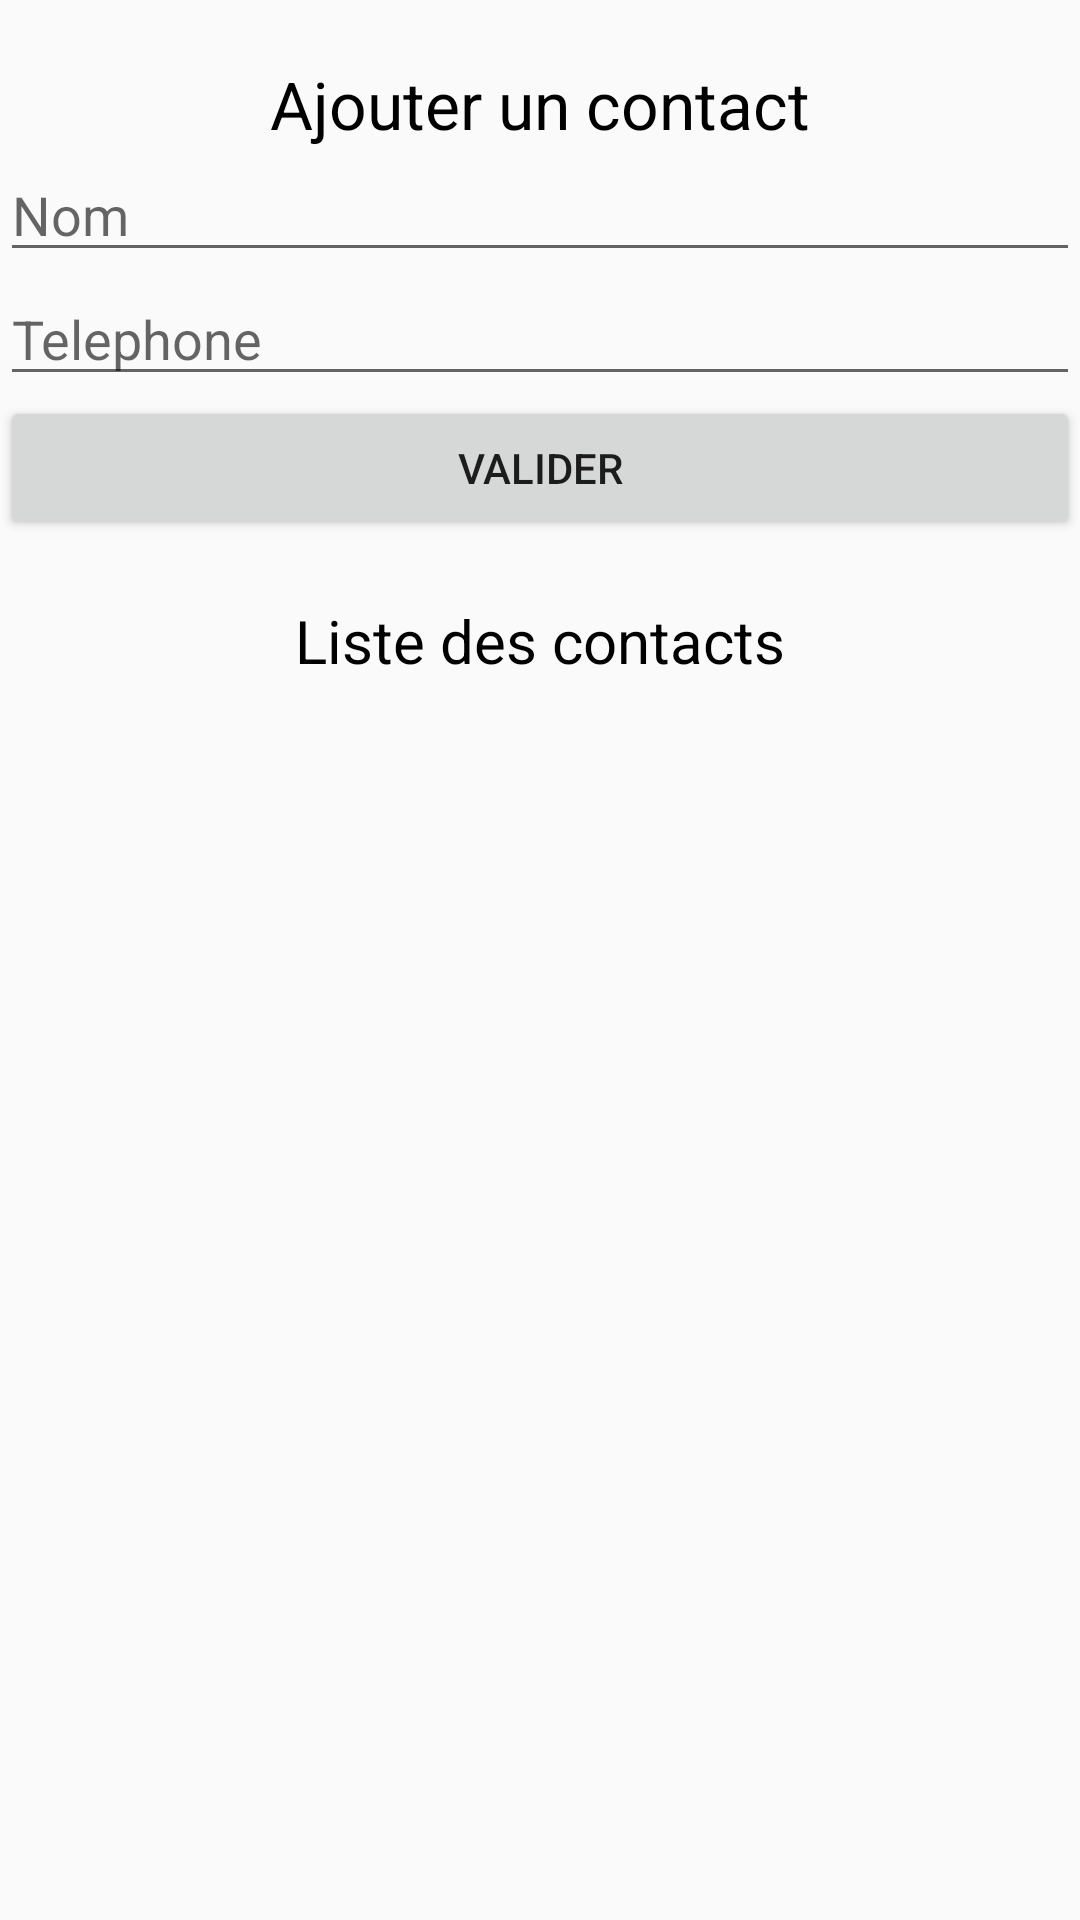

Write the Android layout XML for this screen, with the resource values it uses.
<!-- AndroidManifest.xml: application theme AppTheme -->
<!-- res/layout/activity_contact.xml -->
<?xml version="1.0" encoding="utf-8"?>
<LinearLayout xmlns:android="http://schemas.android.com/apk/res/android"
    xmlns:app="http://schemas.android.com/apk/res-auto"
    xmlns:tools="http://schemas.android.com/tools"
    android:layout_width="match_parent"
    android:layout_height="match_parent"
    tools:context=".ContactActivity"
    android:orientation="vertical"
    >


    <TextView
        android:id="@+id/textView"
        android:layout_width="match_parent"
        android:layout_height="wrap_content"
        android:text="Ajouter un contact"
        android:textSize="22dp"
        android:gravity="center_horizontal"
        android:layout_marginTop="20dp"
        android:textColor="@android:color/black"
        />

    <EditText
        android:id="@+id/nom"
        android:layout_width="360dp"
        android:layout_height="wrap_content"
        android:ems="10"
        android:inputType="textPersonName"
        android:hint="Nom"
        android:layout_gravity="center"
        android:layout_marginTop="@dimen/defaultMargin"/>

    <EditText
        android:id="@+id/numero"
        android:layout_width="360dp"
        android:layout_height="wrap_content"
        android:ems="10"
        android:inputType="number"
        android:hint="Telephone"
        android:layout_gravity="center"
        android:layout_marginTop="@dimen/defaultMargin"/>

    <Button
        android:id="@+id/save"
        android:layout_width="360dp"
        android:layout_height="wrap_content"
        android:layout_gravity="center"
        android:layout_marginTop="@dimen/defaultMargin"
        android:text="Valider"/>

    <TextView
        android:id="@+id/liste"
        android:layout_width="match_parent"
        android:layout_height="wrap_content"
        android:text="Liste des contacts"
        android:textSize="20dp"
        android:gravity="center_horizontal"
        android:layout_marginTop="20dp"
        android:textColor="@android:color/black"
        />

    <TextView
        android:layout_width="match_parent"
        android:layout_height="wrap_content"
        android:layout_margin="20dp"
        android:id="@+id/resutas"/>


</LinearLayout>
<!-- resources referenced by this layout -->
<resources>
  <style name="AppTheme" parent="Theme.AppCompat.Light.NoActionBar">
          
          <item name="android:windowLightStatusBar">true</item>
          <item name="colorPrimary">@color/colorPrimary</item>
          <item name="colorPrimaryDark">@color/colorPrimaryDark</item>
          <item name="colorAccent">@color/colorAccent</item>
      </style>
  <color name="colorPrimary">#008577</color>
  <color name="colorPrimaryDark">#00574B</color>
  <color name="colorAccent">#D81B60</color>
</resources>
